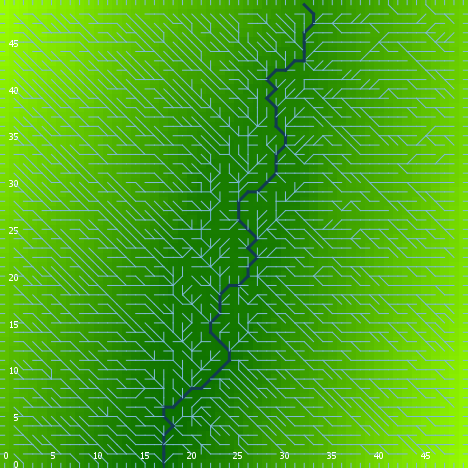

Values plotted in this chart, from the file beside it:
export-world data (NetLogo 6.0.4)
land.nlogo
01/13/2020 23:40:31:681 +0000
RANDOM STATE
0 0 -1727483681 230 0.6072276540018057 f…
GLOBALS
min-pxcor, max-pxcor, min-pycor, max-pycor, perspective, subject, nextIndex, directed-links, ticks, algorithm-style, continentality, display-mode, do-fill-sinks, elevationdistribution, elevationnoise, elevationsmoothstep, featureanglerange, landoceanratio, maxdist, maxelevation, minelevation, numcontinents, numoceans, numranges
0, 49, 0, 49, 0, nobody, 2600, "UNDIRECTED", -1, "C#", 4792, "terrain", true, [2.6230268454766774 3.590692064847858 4.…, 0.9747, 1, 15.25, 1, 34.65, 7.284, 0.4037, 9, 2, 0
TURTLES
who, color, heading, xcor, ycor, shape, label, label-color, breed, hidden?, size, pen-size, pen-mode, points
0, 97, 0, 29, 49, "line half", "", 9.9, {breed flowholders}, false, 1, 1, "up", 
1, 55, 344, 1, 3, "default", "", 9.9, {breed flowholders}, true, 1, 1, "up", 
2, 25, 114, 15, 16, "default", "", 9.9, {breed flowholders}, true, 1, 1, "up", 
3, 95, 238, 31, 11, "default", "", 9.9, {breed flowholders}, true, 1, 1, "up", 
4, 97, 90, 49, 46, "line half", "", 9.9, {breed flowholders}, false, 1, 1, "up", 
5, 97, 90, 49, 48, "line half", "", 9.9, {breed flowholders}, false, 1, 1, "up", 
6, 65, 313, 17, 41, "default", "", 9.9, {breed flowholders}, true, 1, 1, "up", 
7, 95, 71, 11, 19, "default", "", 9.9, {breed flowholders}, true, 1, 1, "up", 
8, 135, 36, 18, 19, "default", "", 9.9, {breed flowholders}, true, 1, 1, "up", 
9, 45, 217, 31, 35, "default", "", 9.9, {breed flowholders}, true, 1, 1, "up", 
10, 125, 305, 9, 48, "default", "", 9.9, {breed flowholders}, true, 1, 1, "up", 
11, 65, 326, 11, 33, "default", "", 9.9, {breed flowholders}, true, 1, 1, "up", 
12, 115, 282, 14, 40, "default", "", 9.9, {breed flowholders}, true, 1, 1, "up", 
13, 5, 257, 25, 37, "default", "", 9.9, {breed flowholders}, true, 1, 1, "up", 
14, 135, 55, 10, 39, "default", "", 9.9, {breed flowholders}, true, 1, 1, "up", 
15, 125, 45, 48, 4, "default", "", 9.9, {breed flowholders}, true, 1, 1, "up", 
16, 25, 79, 38, 33, "default", "", 9.9, {breed flowholders}, true, 1, 1, "up", 
17, 125, 54, 7, 32, "default", "", 9.9, {breed flowholders}, true, 1, 1, "up", 
18, 135, 133, 46, 41, "default", "", 9.9, {breed flowholders}, true, 1, 1, "up", 
19, 85, 248, 26, 36, "default", "", 9.9, {breed flowholders}, true, 1, 1, "up", 
20, 135, 153, 18, 41, "default", "", 9.9, {breed flowholders}, true, 1, 1, "up", 
21, 25, 114, 11, 31, "default", "", 9.9, {breed flowholders}, true, 1, 1, "up", 
22, 125, 62, 27, 35, "default", "", 9.9, {breed flowholders}, true, 1, 1, "up", 
23, 85, 245, 33, 41, "default", "", 9.9, {breed flowholders}, true, 1, 1, "up", 
24, 97, 270, 0, 41, "line half", "", 9.9, {breed flowholders}, false, 1, 1, "up", 
25, 25, 192, 10, 36, "default", "", 9.9, {breed flowholders}, true, 1, 1, "up", 
26, 5, 269, 11, 48, "default", "", 9.9, {breed flowholders}, true, 1, 1, "up", 
27, 85, 218, 14, 27, "default", "", 9.9, {breed flowholders}, true, 1, 1, "up", 
28, 85, 200, 45, 11, "default", "", 9.9, {breed flowholders}, true, 1, 1, "up", 
29, 45, 359, 1, 13, "default", "", 9.9, {breed flowholders}, true, 1, 1, "up", 
30, 85, 267, 38, 6, "default", "", 9.9, {breed flowholders}, true, 1, 1, "up", 
31, 97, 180, 45, 0, "line half", "", 9.9, {breed flowholders}, false, 1, 1, "up", 
32, 95, 271, 46, 35, "default", "", 9.9, {breed flowholders}, true, 1, 1, "up", 
33, 25, 54, 17, 45, "default", "", 9.9, {breed flowholders}, true, 1, 1, "up", 
34, 35, 270, 33, 38, "default", "", 9.9, {breed flowholders}, true, 1, 1, "up", 
35, 65, 13, 8, 21, "default", "", 9.9, {breed flowholders}, true, 1, 1, "up", 
36, 85, 61, 32, 45, "default", "", 9.9, {breed flowholders}, true, 1, 1, "up", 
37, 105, 49, 15, 34, "default", "", 9.9, {breed flowholders}, true, 1, 1, "up", 
38, 115, 88, 16, 22, "default", "", 9.9, {breed flowholders}, true, 1, 1, "up", 
39, 97, 0, 46, 49, "line half", "", 9.9, {breed flowholders}, false, 1, 1, "up", 
40, 105, 105, 13, 12, "default", "", 9.9, {breed flowholders}, true, 1, 1, "up", 
41, 25, 156, 23, 43, "default", "", 9.9, {breed flowholders}, true, 1, 1, "up", 
42, 55, 340, 30, 11, "default", "", 9.9, {breed flowholders}, true, 1, 1, "up", 
43, 75, 40, 1, 46, "default", "", 9.9, {breed flowholders}, true, 1, 1, "up", 
44, 65, 50, 40, 47, "default", "", 9.9, {breed flowholders}, true, 1, 1, "up", 
45, 97, 270, 0, 45, "line half", "", 9.9, {breed flowholders}, false, 1, 1, "up", 
46, 15, 228, 36, 44, "default", "", 9.9, {breed flowholders}, true, 1, 1, "up", 
47, 85, 14, 1, 34, "default", "", 9.9, {breed flowholders}, true, 1, 1, "up", 
48, 25, 357, 19, 17, "default", "", 9.9, {breed flowholders}, true, 1, 1, "up", 
49, 55, 69, 33, 13, "default", "", 9.9, {breed flowholders}, true, 1, 1, "up", 
50, 105, 57, 6, 10, "default", "", 9.9, {breed flowholders}, true, 1, 1, "up", 
... 7,556 more rows
